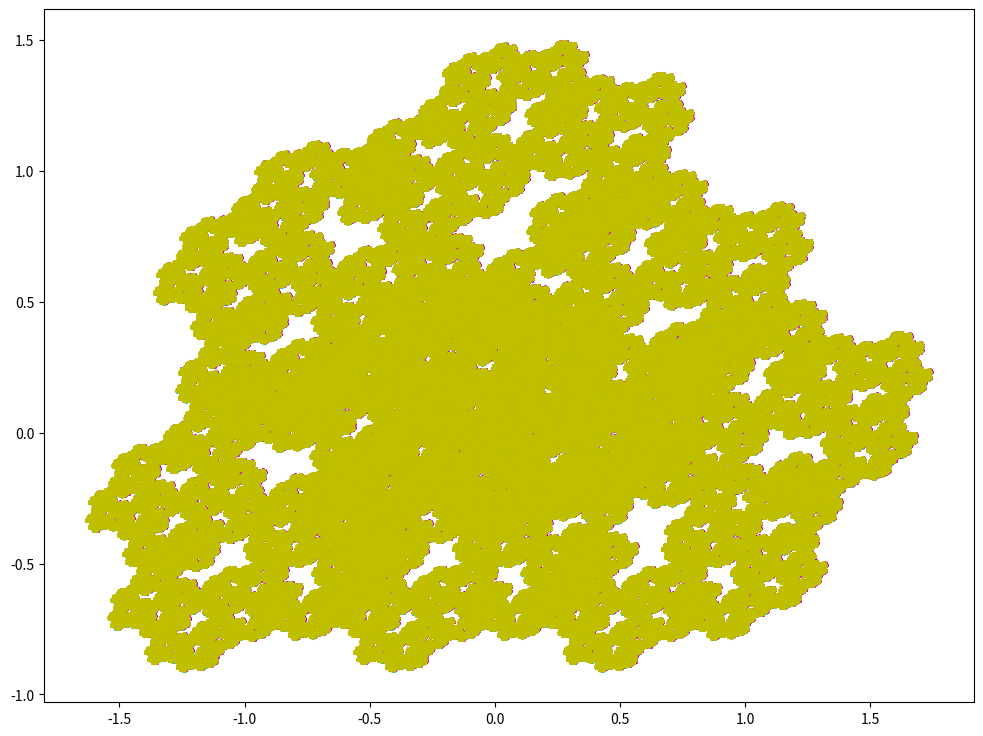
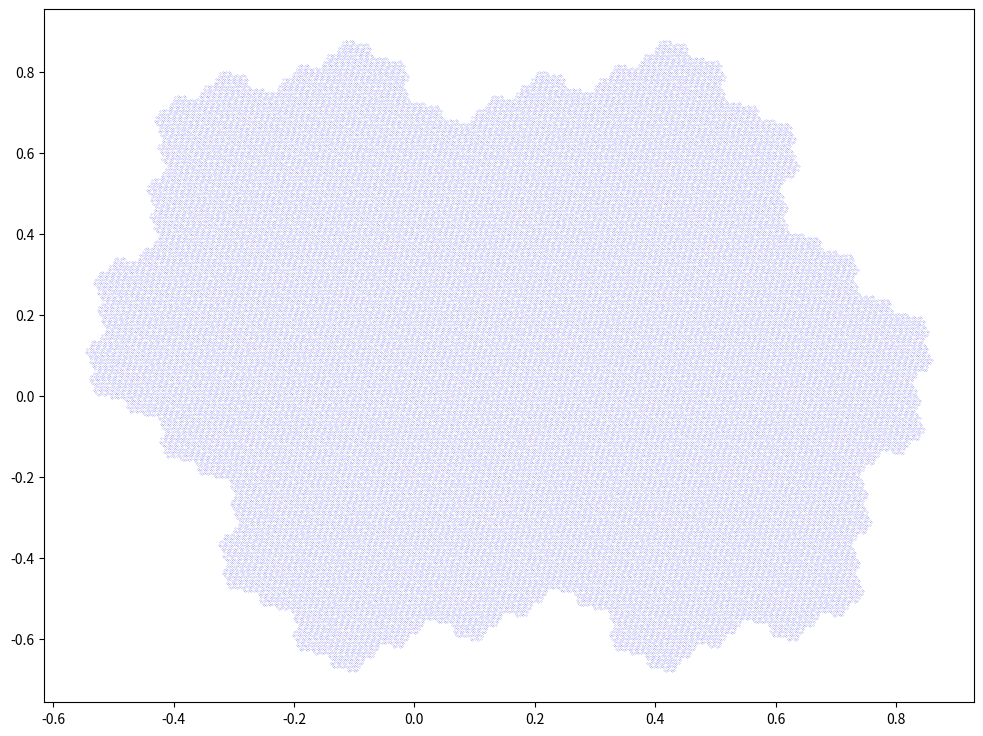

Here is the Python script that generated these plots, in order:
import numpy as np
import matplotlib.pyplot as plt
from mpl_toolkits.mplot3d import Axes3D
import copy

def find_projections(A: np.array) -> list:
  n = A.shape[0]
  e = np.eye(n, dtype = np.float64)

  def gram_schmidt(*V) -> list:
    q = []
    for i in range(n):
      q.append(copy.deepcopy(V[i]))
      for j in range(i):
        q[i] -= np.dot(V[i], q[j]) * q[j]
      q[i] /= np.linalg.norm(q[i])
    return q
  
  eigvals, eigvecs = np.linalg.eig(A)
  normal = None
  for i in range(n):
    if np.imag(eigvals[i]) == 0 and np.real(eigvals[i]) > 1:
      if normal is not None:
        raise ValueError("Not a Pisot substitution")
      normal = eigvecs[:, i]
    elif abs(eigvals[i]) >= 1:
      raise ValueError("Not a Pisot substitution")
  if normal is None:
    raise ValueError("Not a Pisot substitution")
  if not np.all(np.isreal(normal)):
    raise RuntimeError("Numerical instability led to a complex eigenvector")
  normal = np.abs(normal)
  basis = gram_schmidt(normal, *e[:n-1])[1:]
  return [np.array([basis[j][i] for j in range(n-1)]) for i in range(n)]

def pisot(sub: list, n: int, dot_size = 6, label = False):
  '''
  This function draws the fractal generated by proper prefixes of the nth word.
  The points having length greater than or equal to the (3k+1)st word and less than (3k+3)rd word will be in the same color for k=0,1,2,...
  (This is precisely the kth A-layer when the fractal is two-dimensional)
  The length of "sub" must be equal to the number of letters, and sub[i] must be the substitution for letter i.
  If "label" is set to True, there will be a number showing the length of prefix to which each dot corresponds.
  "dot_size" is the size of the dot used in plotting the fractal.
  '''
  d = len(sub)
  A = [[0]*d for _ in range(d)]
  for i in range(d):
    for j in sub[i]:
      A[j][i] += 1
  proj = find_projections(np.array(A))
  a = [0]
  l = [1]
  for i in range(n):
    b = []
    for v in a:
      b.extend(sub[v])
    a = b
    l.append(len(a))
  l.append(0) #to make l[-1] = 0

  cur = np.zeros(d-1, dtype = np.float64)
  points = [cur.copy()]
  for v in a:
    cur += proj[v]
    points.append(cur.copy())
  
  fig = plt.figure(figsize=(12, 9)) #Figure size can be adjusted if necessary
  colors = ['b','g','r','c','m','y']
  num_colors = len(colors)

  if d == 3:
    if label:
      k = 0
      for i in range(len(points) - 1):
        plt.plot(*points[i], f"{colors[(k+2)//3%num_colors]}o", markersize = dot_size)
        plt.annotate(str(i), points[i])
        if i == l[k] - 1:
          k += 1
    else:
      for k in range(n+1):
        plt.plot(np.array([points[i][0] for i in range(l[k-1], l[k])]),
                np.array([points[i][1] for i in range(l[k-1], l[k])]),
                f"{colors[(k+2)//3%num_colors]}o", markersize = dot_size)
  elif d == 4:
    ax = fig.add_subplot(111, projection='3d')
    if label:
      k = 0
      for i in range(len(points) - 1):
        ax.plot(*points[i], f"{colors[(k+2)//3%num_colors]}o", markersize = dot_size)
        ax.text(*points[i], str(i))
        if i == l[k] - 1:
          k += 1
    else:
      for k in range(n+1):
        ax.plot(np.array([points[i][0] for i in range(l[k-1], l[k])]),
                np.array([points[i][1] for i in range(l[k-1], l[k])]),
                np.array([points[i][2] for i in range(l[k-1], l[k])]),
                f"{colors[(k+2)//3%num_colors]}o", markersize = dot_size)
  
  else:
    pass  #Further methods (e.g. dimension compression via PCA) must be used, if visualizing 4 or more dimensions is necessary.

  plt.show()

pisot([[1,2], [0], [1]], 50, 1.2)
pisot([[0,1],[0,2],[0]], 18, 0.1)  #Rauzy fractal, up to 5th A-layer (proper prefixes of 18th word)
#pisot([[0,1],[0,2],[0,3],[0]], 6, 6, True)  #3D Rauzy fractal, proper prefixes of 6th word
#pisot([[0,1],[0,2],[0,3],[0]], 12, 1.2) #3D Rauzy fractal, proper prefixes of 12th word
